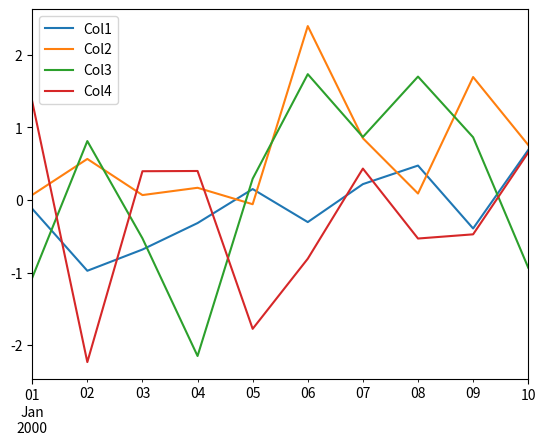

Python code for this plot:
import pandas as pd
import numpy as np
import matplotlib.pyplot as plt

df = pd.DataFrame(
    np.random.randn(10, 4),
    index=pd.date_range('1/1/2000', periods=10),
    columns=['Col1', 'Col2', 'Col3', 'Col4'])

df.plot()

plt.show()
